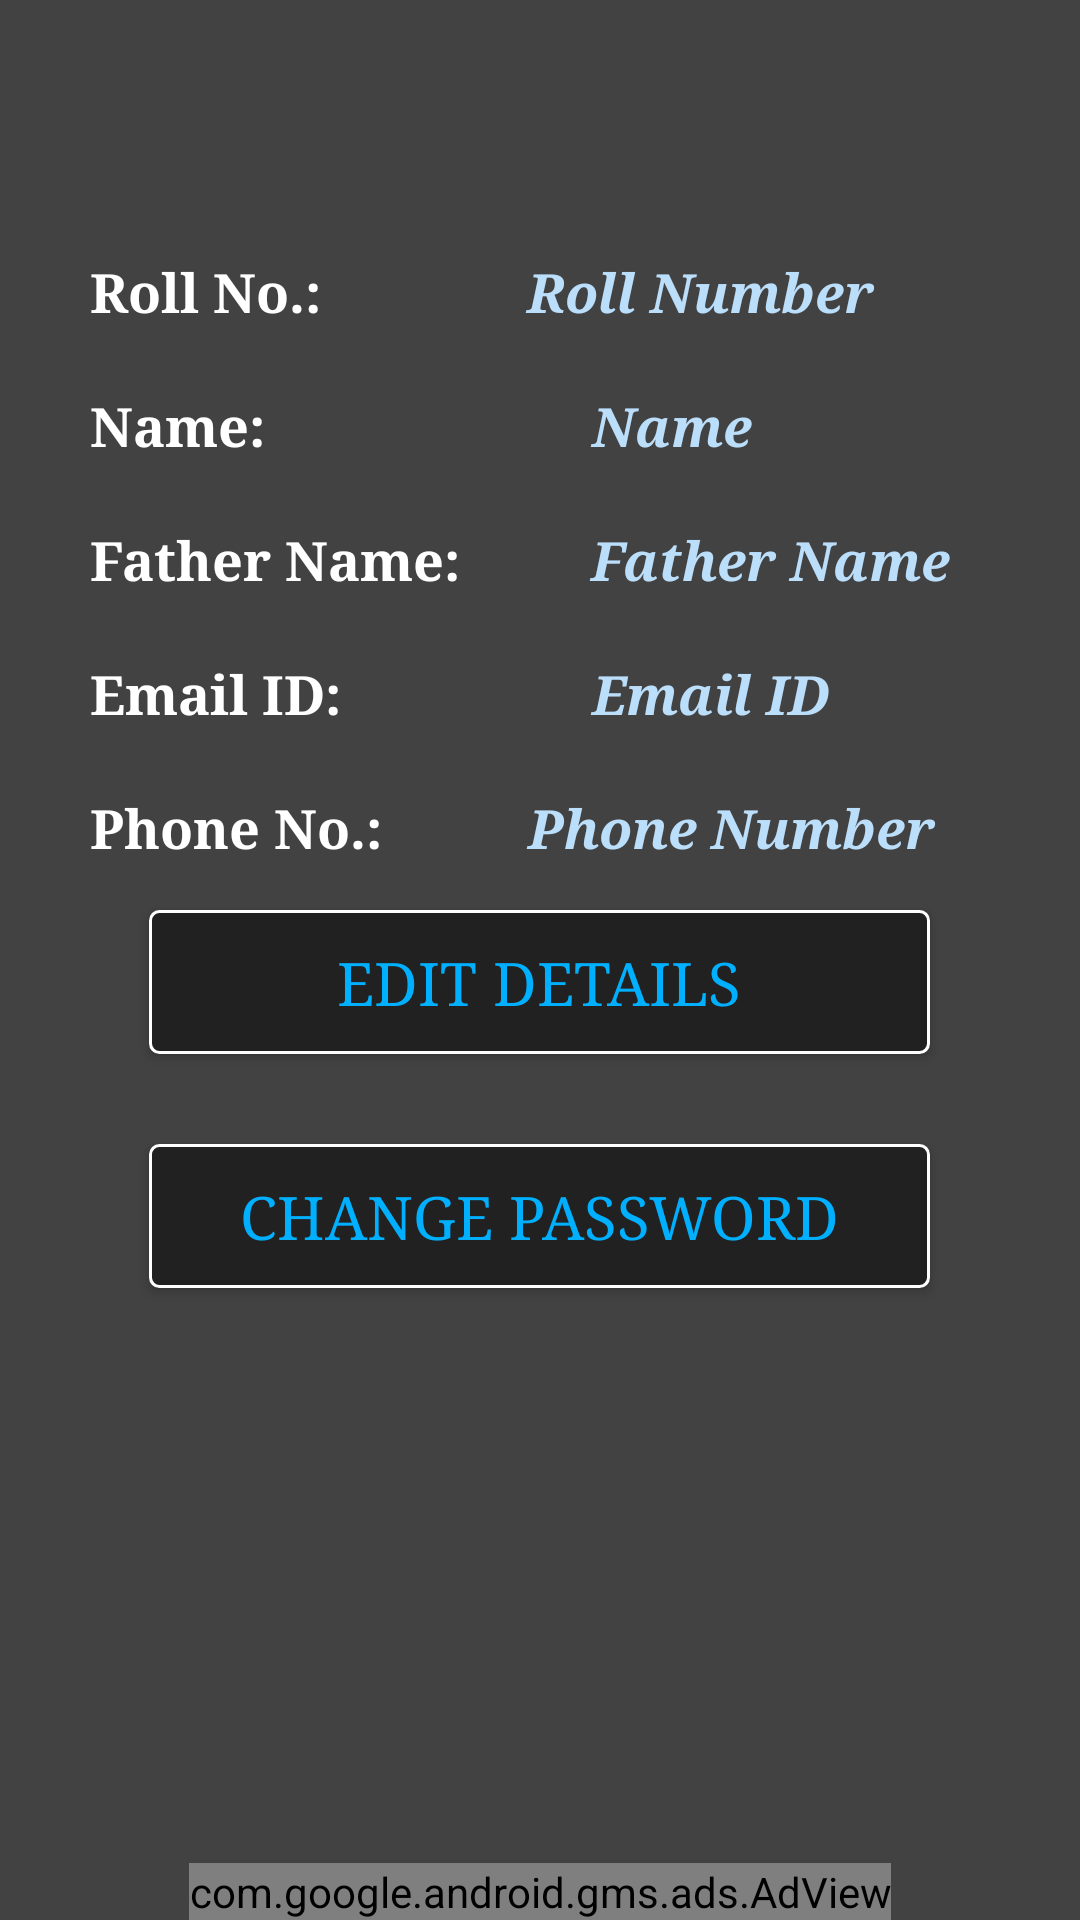

Android layout source for this screen:
<!-- AndroidManifest.xml: application theme AppTheme -->
<!-- res/layout/profile_details.xml -->
<?xml version="1.0" encoding="utf-8"?>
<RelativeLayout xmlns:android="http://schemas.android.com/apk/res/android"
    android:orientation="vertical"
    android:layout_width="match_parent"
    xmlns:ads="http://schemas.android.com/apk/res-auto"
    android:layout_height="match_parent"
    android:background="@drawable/layout_background">

    <ScrollView
        android:layout_width="match_parent"
        android:layout_height="wrap_content"
        android:layout_alignParentTop="true">

    <LinearLayout
        android:layout_width="match_parent"
        android:layout_height="match_parent"
        android:orientation="vertical">

        <ImageView
            android:layout_width="match_parent"
            android:layout_height="65dp"
            android:src="@drawable/cmrec_cover_image"
            />

        <LinearLayout
            android:layout_width="match_parent"
            android:layout_height="wrap_content"
            android:orientation="horizontal"
            android:layout_marginTop="20dp">

            <TextView
                android:layout_width="wrap_content"
                android:layout_height="wrap_content"
                android:text="Roll No.:"
                android:textSize="18sp"
                android:layout_marginStart="30dp"
                android:textColor="@color/transparentBG"
                android:textStyle="bold"
                android:fontFamily="serif"/>

            <TextView
                android:id="@+id/pr_txtRollNo"
                android:layout_width="0dp"
                android:layout_height="wrap_content"
                android:layout_weight="1"
                android:text="Roll Number"
                android:textSize="18sp"
                android:textColor="@color/editTextBG"
                android:textStyle="bold|italic"
                android:fontFamily="serif"
                android:gravity="center"/>

        </LinearLayout>

        <LinearLayout
            android:layout_width="match_parent"
            android:layout_height="wrap_content"
            android:orientation="horizontal"
            android:layout_marginTop="20dp">

            <TextView
                android:layout_width="wrap_content"
                android:layout_height="wrap_content"
                android:text="Name:"
                android:textColor="@color/transparentBG"
                android:textSize="18sp"
                android:layout_marginLeft="30dp"
                android:textStyle="bold"
                android:fontFamily="serif"/>

            <TextView
                android:id="@+id/pr_txtName"
                android:layout_width="0dp"
                android:layout_height="wrap_content"
                android:layout_weight="1"
                android:text="Name"
                android:textColor="@color/editTextBG"
                android:textSize="18sp"
                android:textStyle="bold|italic"
                android:gravity="center"
                android:fontFamily="serif"/>

        </LinearLayout>

        <LinearLayout
            android:layout_width="match_parent"
            android:layout_height="wrap_content"
            android:orientation="horizontal"
            android:layout_marginTop="20dp">

            <TextView
                android:layout_width="wrap_content"
                android:layout_height="wrap_content"
                android:text="Father Name:"
                android:textColor="@color/transparentBG"
                android:textSize="18sp"
                android:layout_marginLeft="30dp"
                android:textStyle="bold"
                android:fontFamily="serif"/>

            <TextView
                android:id="@+id/pr_txtFatherName"
                android:layout_width="0dp"
                android:layout_height="wrap_content"
                android:layout_weight="1"
                android:text="Father Name"
                android:textColor="@color/editTextBG"
                android:textSize="18sp"
                android:textStyle="bold|italic"
                android:fontFamily="serif"
                android:gravity="center"/>

        </LinearLayout>

        <LinearLayout
            android:layout_width="match_parent"
            android:layout_height="wrap_content"
            android:orientation="horizontal"
            android:layout_marginTop="20dp">

            <TextView
                android:layout_width="wrap_content"
                android:layout_height="wrap_content"
                android:text="Email ID:"
                android:textColor="@color/transparentBG"
                android:textSize="18sp"
                android:layout_marginLeft="30dp"
                android:textStyle="bold"
                android:fontFamily="serif"/>

            <TextView
                android:id="@+id/pr_txtEmail"
                android:layout_width="0dp"
                android:layout_height="wrap_content"
                android:layout_weight="1"
                android:text="Email ID"
                android:textColor="@color/editTextBG"
                android:textSize="18sp"
                android:textStyle="bold|italic"
                android:fontFamily="serif"
                android:gravity="center"/>

        </LinearLayout>

        <LinearLayout
            android:layout_width="match_parent"
            android:layout_height="wrap_content"
            android:orientation="horizontal"
            android:layout_marginTop="20dp">

            <TextView
                android:layout_width="wrap_content"
                android:layout_height="wrap_content"
                android:text="Phone No.:"
                android:textColor="@color/transparentBG"
                android:textSize="18sp"
                android:layout_marginLeft="30dp"
                android:textStyle="bold"
                android:fontFamily="serif"/>

            <TextView
                android:id="@+id/pr_txtPhone"
                android:layout_width="0dp"
                android:layout_height="wrap_content"
                android:layout_weight="1"
                android:text="Phone Number"
                android:textColor="@color/editTextBG"
                android:textSize="18sp"
                android:textStyle="bold|italic"
                android:fontFamily="serif"
                android:gravity="center"/>

        </LinearLayout>

        <Button
            android:id="@+id/pr_btnEdit"
            android:layout_width="wrap_content"
            android:layout_height="wrap_content"
            android:layout_marginTop="40dp"
            android:text="Edit Details"
            android:layout_gravity="center"
            android:textSize="20sp"
            android:minEms="11"
            android:maxEms="14"
            android:textColor="@color/subject_bg"
            android:background="@drawable/round_corner_btn"
            android:layout_margin="15dp"
            android:fontFamily="serif"/>

        <Button
            android:id="@+id/pr_btnPWD"
            android:layout_width="wrap_content"
            android:layout_height="wrap_content"
            android:layout_margin="15dp"
            android:text="Change Password"
            android:textSize="20sp"
            android:minEms="11"
            android:maxEms="14"
            android:layout_gravity="center"
            android:fontFamily="serif"
            android:textColor="@color/subject_bg"
            android:background="@drawable/round_corner_btn"/>


    </LinearLayout>
    </ScrollView>

        <com.google.android.gms.ads.AdView
            android:id="@+id/adView"
            android:layout_width="wrap_content"
            android:layout_height="wrap_content"
            android:layout_gravity="bottom|center"
            ads:adSize="BANNER"
            android:layout_alignParentBottom="true"
            android:layout_centerHorizontal="true"
            ads:adUnitId="@string/cmrec_ad_mob_banner">
        </com.google.android.gms.ads.AdView>


</RelativeLayout>
<!-- resources referenced by this layout -->
<resources>
  <color name="editTextBG">#BBDEFB</color>
  <color name="subject_bg">#00B0FF</color>
  <color name="transparentBG">#FFFFFF</color>
  <!-- drawable layout_background (drawable) -->
  <?xml version="1.0" encoding="utf-8"?>
  <selector xmlns:android="http://schemas.android.com/apk/res/android" >
      <item android:state_pressed="true" >
          <shape android:shape="rectangle"  >
              <gradient android:angle="-90" android:startColor="#345953" android:endColor="#689a92"  />
          </shape>
      </item>
      <item android:state_focused="true">
          <shape android:shape="rectangle"  >
              <solid android:color="#58857e"/>
          </shape>
      </item>
      <item >
          <shape android:shape="rectangle"  >
              <gradient android:angle="-90" android:startColor="#424242" android:endColor="#424242" />
          </shape>
      </item>
  </selector>
  <!-- drawable round_corner_btn (drawable) -->
  <?xml version="1.0" encoding="utf-8"?>
  <selector xmlns:android="http://schemas.android.com/apk/res/android" >
      <item android:state_pressed="true" >
          <shape android:shape="rectangle"  >
              <corners android:radius="3dip" />
              <stroke android:width="1dip" android:color="#5e7974" />
              <gradient android:angle="-90" android:startColor="@color/colorPrimaryDark" android:endColor="@color/colorPrimary"  />
          </shape>
      </item>
      <item android:state_focused="true">
          <shape android:shape="rectangle"  >
              <corners android:radius="3dip" />
              <stroke android:width="1dip" android:color="#5e7974" />
              <solid android:color="#58857e"/>
          </shape>
      </item>
      <item >
          <shape android:shape="rectangle"  >
              <corners android:radius="3dip" />
              <stroke android:width="1dip" android:color="@color/transparentBG" />
              <gradient android:angle="-90" android:startColor="#212121" android:centerColor="#212121" android:endColor="#212121" />
          </shape>
      </item>
  </selector>
  <string name="cmrec_ad_mob_banner">ca-app-pub-3425562479822889/1602509605</string>
  <style name="AppTheme" parent="Theme.AppCompat.Light.DarkActionBar">
          
          <item name="colorPrimary">#212121</item>
          <item name="colorPrimaryDark">#212121</item>
          <item name="colorAccent">#212121</item>
      </style>
  <color name="colorPrimaryDark">#303F9F</color>
  <color name="colorPrimary">#3F51B5</color>
</resources>
